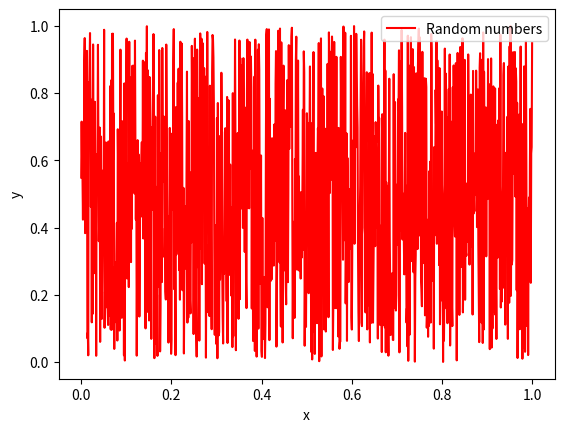
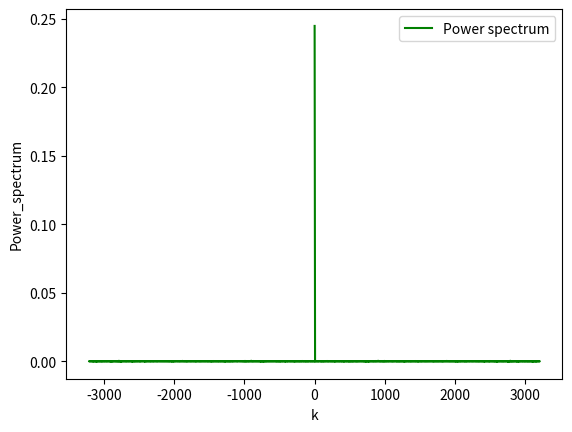
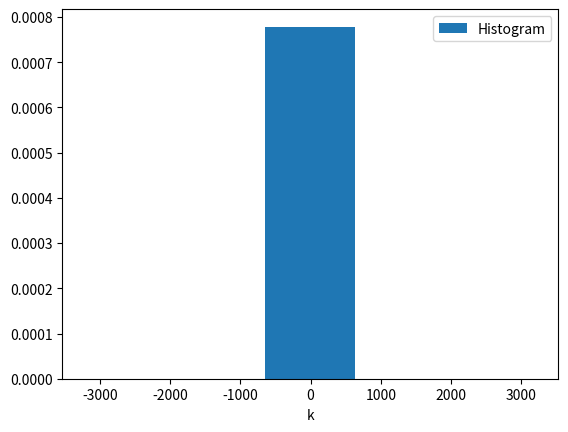

Recreate these plots in Python, in order.
import numpy as np
import matplotlib.pyplot as plt

np.random.seed(0)
n=1024
x=np.linspace(0,1,1024)
y=np.random.rand(n)


k=2*np.pi*np.fft.fftfreq(n, d=1/(n-1))
dft=np.fft.fft(y,norm='ortho')
power_spec=(dft)**2/n

k_max, k_min = max(k), min(k)
print("k_max: ", k_max, "k_min: ", k_min)

plt.subplots()
plt.plot(x,y,'r',label=r'Random numbers')
plt.xlabel('x')
plt.ylabel('y')
plt.legend()
plt.show()

plt.subplots()
plt.plot(k,power_spec,'g',label=r'Power spectrum')
plt.xlabel('k')
plt.ylabel('Power_spectrum')
plt.legend()
plt.show()

plt.subplots()
plt.hist(power_spec,range=(k_min,k_max),bins=5,density=True,label=r'Histogram')
plt.xlabel('k')
plt.legend()
plt.show()




